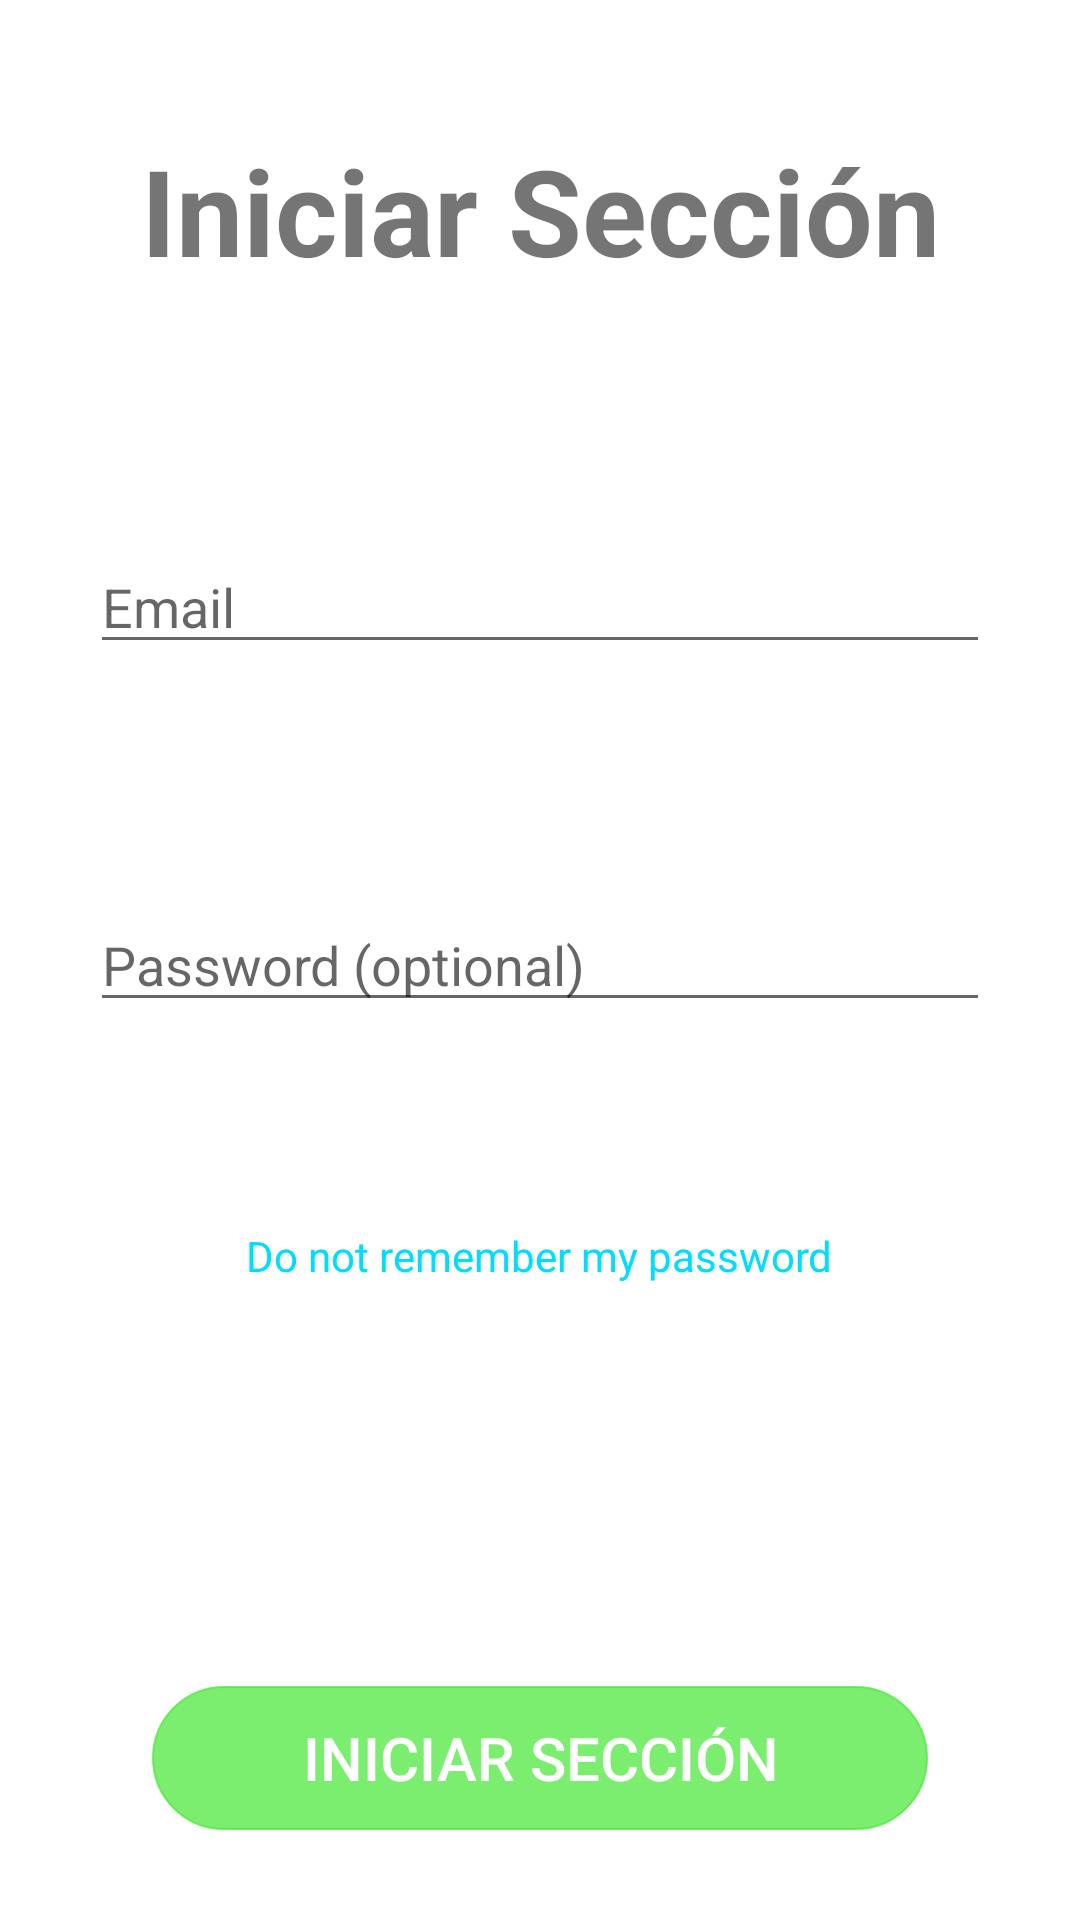

This screen was rendered from an Android layout file. Write that file and the resources it references.
<!-- AndroidManifest.xml: application theme AppTheme.NoActionBar -->
<!-- res/layout/activity_login.xml -->
<RelativeLayout xmlns:android="http://schemas.android.com/apk/res/android"
    xmlns:tools="http://schemas.android.com/tools"
    android:layout_width="match_parent"
    android:layout_height="match_parent"
    android:gravity="center_horizontal"
    android:orientation="vertical"
    tools:context="giam.myapplication.LoginActivity"
    android:background="@android:color/white"
    android:padding="30dp">

    

    <ProgressBar
        android:id="@+id/login_progress"
        style="?android:attr/progressBarStyleLarge"
        android:layout_width="wrap_content"
        android:layout_height="wrap_content"
        android:layout_marginBottom="8dp"
        android:visibility="gone" />

    <ScrollView
        android:id="@+id/login_form"
        android:layout_width="match_parent"
        android:layout_height="match_parent"
        android:fillViewport="false"
        android:layout_alignParentBottom="true"
        android:layout_alignParentEnd="true"
        android:layout_below="@+id/img_back_sing_in">

        <LinearLayout
            android:id="@+id/email_login_form"
            android:layout_width="match_parent"
            android:layout_height="wrap_content"
            android:orientation="vertical">

            <android.support.design.widget.TextInputLayout
                android:layout_width="match_parent"
                android:layout_height="wrap_content">

            </android.support.design.widget.TextInputLayout>

            <android.support.design.widget.TextInputLayout
                android:layout_width="match_parent"
                android:layout_height="wrap_content">

            </android.support.design.widget.TextInputLayout>

        </LinearLayout>
    </ScrollView>

    <Button
        android:layout_width="wrap_content"
        android:layout_height="wrap_content"
        android:text="@string/ResSingInTitle"
        android:id="@+id/email_sign_in_button"
        android:background="@drawable/buttom_login"
        android:textColor="@android:color/white"
        android:textSize="20dp"
        android:paddingStart="50dp"
        android:paddingEnd="50dp"
        android:layout_gravity="center_horizontal"
        android:layout_alignParentBottom="true"
        android:layout_centerHorizontal="true" />

    <TextView
        android:layout_width="wrap_content"
        android:layout_height="wrap_content"
        android:textAppearance="?android:attr/textAppearanceSmall"
        android:text="Do not remember my password"
        android:id="@+id/sss"
        android:textColor="@android:color/holo_blue_bright"
        android:textAlignment="center"
        android:layout_gravity="center_horizontal"
        android:layout_above="@+id/email_sign_in_button"
        android:layout_centerHorizontal="true"
        android:layout_marginBottom="134dp" />

    <EditText
        android:id="@+id/password"
        android:layout_width="match_parent"
        android:layout_height="wrap_content"
        android:hint="@string/prompt_password"
        android:imeActionId="@+id/login"
        android:imeActionLabel="@string/action_sign_in_short"
        android:imeOptions="actionUnspecified"
        android:inputType="textPassword"
        android:maxLines="1"
        android:singleLine="true"
        android:layout_centerVertical="true"
        android:layout_alignParentStart="true" />

    <AutoCompleteTextView
        android:id="@+id/email"
        android:layout_width="match_parent"
        android:layout_height="wrap_content"
        android:hint="@string/prompt_email"
        android:inputType="textEmailAddress"
        android:maxLines="1"
        android:singleLine="true"
        android:layout_alignParentStart="true"
        android:layout_below="@+id/img_back_sing_in"
        android:layout_marginTop="70dp" />

    <ImageView
        android:layout_width="60dp"
        android:layout_height="80dp"
        android:id="@+id/img_back_sing_in"
        android:src="@mipmap/icon_arrow_left"
        android:padding="20dp"
        android:layout_marginLeft="-20dp"
        android:layout_alignParentTop="true"
        android:layout_alignParentStart="true" />

    <TextView
        android:layout_width="wrap_content"
        android:layout_height="80dp"
        android:text="@string/ResSingInTitle"
        android:textSize="40dp"
        android:gravity="center"
        android:textAlignment="center"
        android:id="@+id/txt_login_title"
        android:textStyle="bold"
        android:layout_alignTop="@+id/img_back_sing_in"
        android:layout_alignParentStart="true"
        android:layout_alignParentEnd="true" />

</RelativeLayout>
<!-- resources referenced by this layout -->
<resources>
  <!-- drawable buttom_login (drawable) -->
  <?xml version="1.0" encoding="utf-8"?>
  <shape xmlns:android="http://schemas.android.com/apk/res/android"
      android:shape="rectangle">
      <gradient
          android:startColor="#b747e838"
          android:centerColor="#b747e838"
          android:endColor="#b747e838"
          android:angle="270" />
      <corners android:radius="30dp" />
      <stroke android:width="2px" android:color="#b747e838" />
  </shape>
  <string name="ResSingInTitle">              Iniciar Sección</string>
  <string name="action_sign_in_short">Sign in</string>
  <string name="prompt_email">Email</string>
  <string name="prompt_password">Password (optional)</string>
  <style name="AppTheme.NoActionBar">
          <item name="windowActionBar">true</item>
          <item name="windowNoTitle">true</item>
      </style>
</resources>
